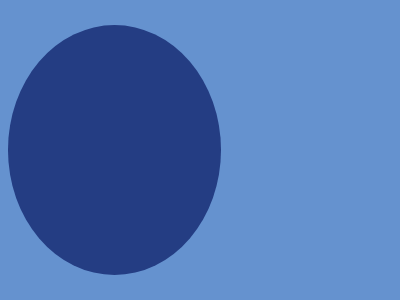

Reproduce this picture with HTML and CSS.


<!-- saved from url=(0028)https://cssbattle.dev/play/3 -->
<html><head><meta http-equiv="Content-Type" content="text/html; charset=UTF-8"><style>body{overflow:hidden}</style></head><body><div class="a"></div>
<div class="b"></div>
<div class="c"></div>
<div class="d"></div>

<style>
  body{
    background:#6592CF;
   	display:flex;
   	justify-content:center;
    align-items:center;
    position:relative;
  }

  .a{
  	width:250px;
    height:250px;
    border-radius:50%;
    position:absoute;
    background:#243D83;
  }
  .b{
   	width:200px;
    
  }
  
</style>

<!-- OBJECTIVE -->
<!-- Write HTML/CSS in this editor and replicate the given target image in the least code possible. What you write here, renders as it is -->

<!-- SCORING -->
<!-- The score is calculated based on the number of characters you use (this comment included :P) and how close you replicate the image. Read the FAQS (https://cssbattle.dev/faqs) for more info. -->

<!-- IMPORTANT: remove the comments before submitting --></body></html>